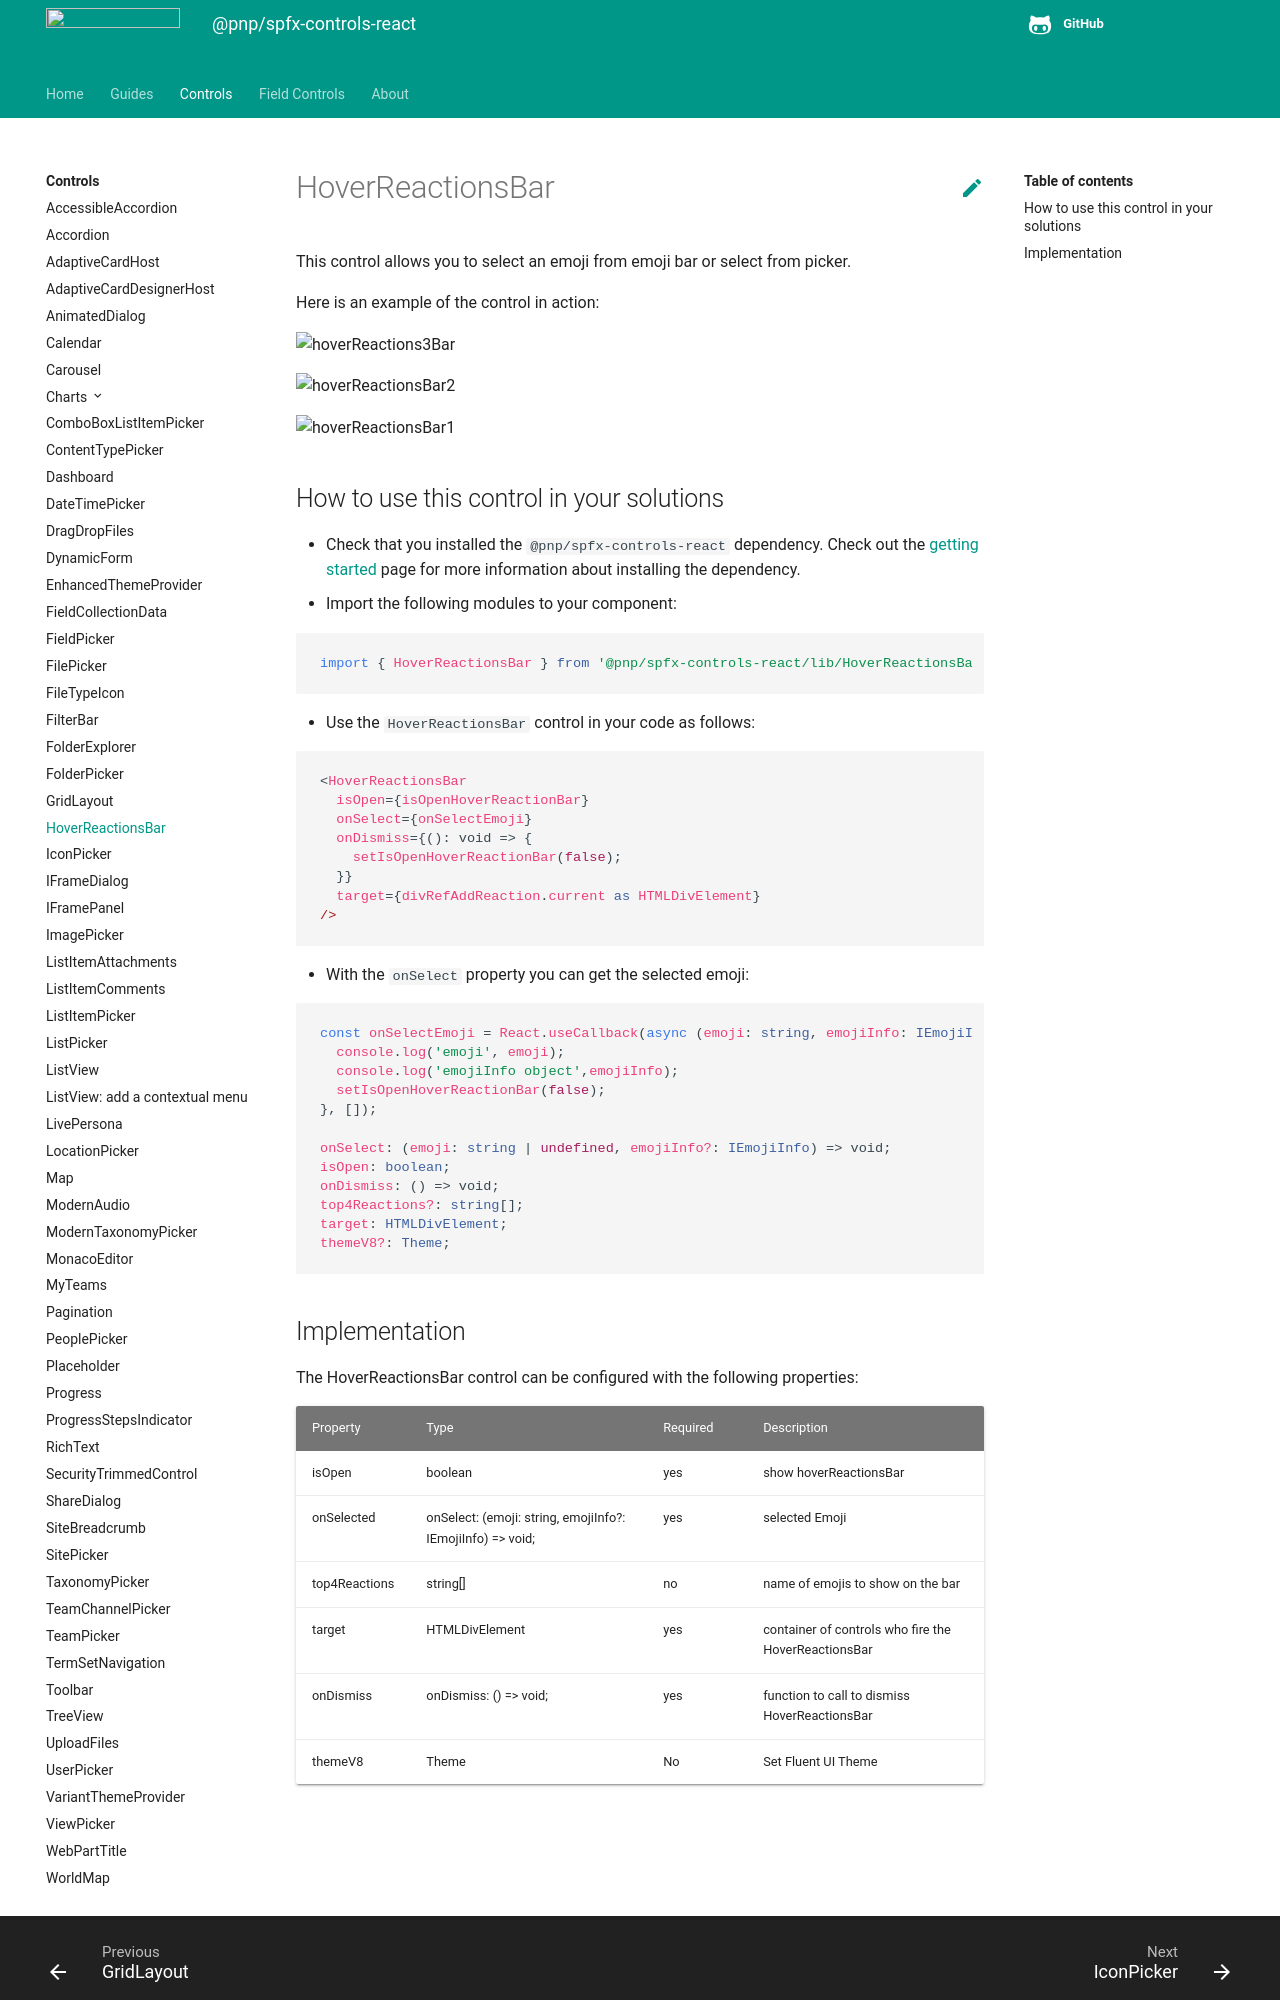

repository: pnp/sp-dev-fx-controls-react · page: controls/HoverReactionsBar/index.html · generator: mkdocs

# HoverReactionsBar

This control allows you to select an emoji from emoji bar or select from picker.

Here is an example of the control in action:

![hoverReactions3Bar](../assets/hoverReactions3Bar.png)

![hoverReactionsBar2](../assets/hoverReactionsBar2.png)

![hoverReactionsBar1](../assets/hoverReactionsBar1.png)

## How to use this control in your solutions

- Check that you installed the `@pnp/spfx-controls-react` dependency. Check out the [getting started](../../#getting-started) page for more information about installing the dependency.
- Import the following modules to your component:

```TypeScript
import { HoverReactionsBar } from '@pnp/spfx-controls-react/lib/HoverReactionsBar';
```

- Use the `HoverReactionsBar` control in your code as follows:

```TypeScript
<HoverReactionsBar
  isOpen={isOpenHoverReactionBar}
  onSelect={onSelectEmoji}
  onDismiss={(): void => {
    setIsOpenHoverReactionBar(false);
  }}
  target={divRefAddReaction.current as HTMLDivElement}
/>
```

- With the `onSelect` property you can get the selected emoji:

```typescript
const onSelectEmoji = React.useCallback(async (emoji: string, emojiInfo: IEmojiInfo) => {
  console.log('emoji', emoji);
  console.log('emojiInfo object',emojiInfo);
  setIsOpenHoverReactionBar(false);
}, []);

onSelect: (emoji: string | undefined, emojiInfo?: IEmojiInfo) => void;
isOpen: boolean;
onDismiss: () => void;
top4Reactions?: string[];
target: HTMLDivElement;
themeV8?: Theme;
```
